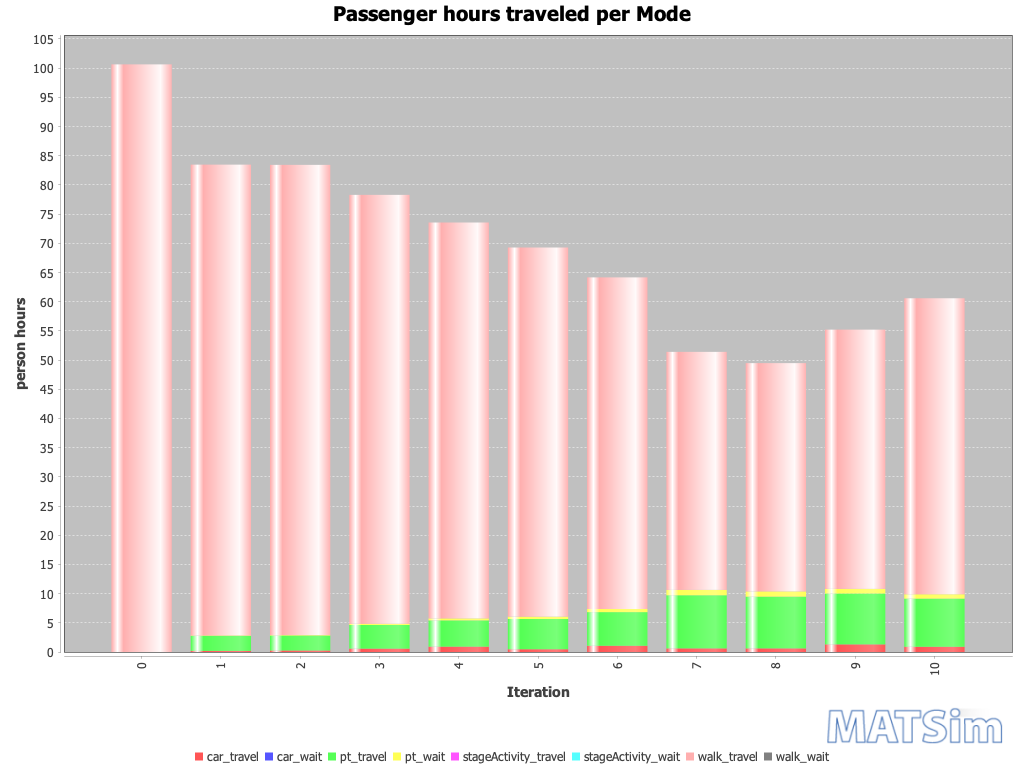

Values plotted in this chart, from the file beside it:
Iteration; car_travel; car_wait; pt_travel; pt_wait; stageActivity_travel; stageActivity_wait; walk_travel; walk_wait
0; 0; 0; 0; 0; 0; 0; 101; 0
1; 0; 0; 3; 0; 0; 0; 81; 0
2; 0; 0; 3; 0; 0; 0; 81; 0
3; 1; 0; 4; 0; 0; 0; 73; 0
4; 1; 0; 4; 0; 0; 0; 68; 0
5; 0; 0; 5; 0; 0; 0; 63; 0
6; 1; 0; 6; 1; 0; 0; 57; 0
7; 1; 0; 9; 1; 0; 0; 41; 0
8; 1; 0; 9; 1; 0; 0; 39; 0
9; 1; 0; 9; 1; 0; 0; 44; 0
10; 1; 0; 8; 1; 0; 0; 51; 0
